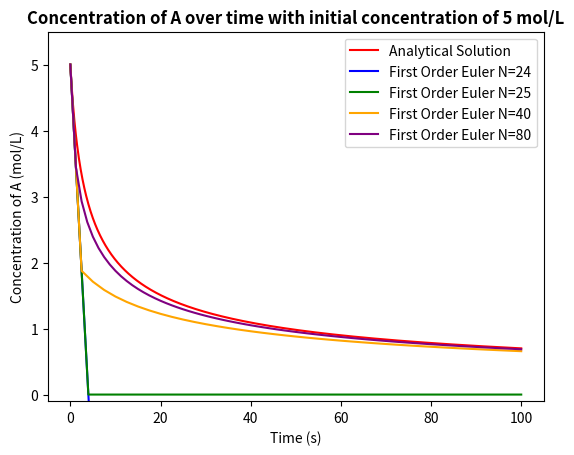

Write the Python code that produced this figure.
import numpy as np
import matplotlib.pyplot as plt

def first_order_euler(fun, tspan, y0, number_of_points=100000):
    '''Explicit first order euler solver for ODEs.\n
    fun = derivative function \n
    tspan = supply the time span as a vector ie [0,10] \n
    y0 = initial condition ie at t=0 y0=100 \n
    number_of_points = Number of points. Default set to 100000 in order to have dt = 0.001. Higher number means longer computation time'''
    dt = (tspan[1] - tspan[0])/number_of_points
    t = np.linspace(tspan[0], tspan[1], number_of_points+1)
    y = np.zeros(number_of_points+1)
    y[0] = y0 ## Setting up the initial conditions
    for i in range(number_of_points):
        y[i+1] = y[i] + dt * fun(t[i], y[i])
    return t, y

def third_order_derivative(t, Ca, k=0.01): # I know that the assignemnt does not require us to add k as an argument but I wanted the function to be as universal as possible
    '''Returns the concentration over time for a third order chemical reaction. 
    t = time in secons
    Ca = concentration of component a (a -> b)
    k = reaction rate constant (default set to 0.01 as this is the value for task 1.)'''
    dca_dt = - k * Ca**3
    return dca_dt


def third_order_analytical(t, c0, k3):
    '''Returns the concentration at a given time for a third order irreversible chemical reation.
    t = Time in seconds. If a vector it will retrun a vector of solutions
    c0 = initial concentration.
    k3 = reaction rate constant for the third order reaction.'''
    Ca = (1/(c0**(-2) + 2*k3*t))**0.5 ## Analytical solution
    return Ca

# Same as task 3
initial_conc = 5
t_max = 100
x_plotting = np.linspace(0, t_max, 1000)
y_analytical = third_order_analytical(x_plotting, initial_conc, 0.01)
solution_euler_24 = first_order_euler(third_order_derivative, [0, t_max], initial_conc, 24) # dt ~= 4.1667
solution_euler_25 = first_order_euler(third_order_derivative, [0, t_max], initial_conc, 25) # dt = 4
solution_euler_40 = first_order_euler(third_order_derivative, [0, t_max], initial_conc, 40)
solution_euler_80 = first_order_euler(third_order_derivative, [0, t_max], initial_conc, 80)


fig = plt.figure()
plt.plot(x_plotting, y_analytical, 'r', label="Analytical Solution")
plt.plot(solution_euler_24[0], solution_euler_24[1], 'b', label='First Order Euler N=24') # [0] holds the x position and [1] holds the 'y' position
plt.plot(solution_euler_25[0], solution_euler_25[1], 'g', label='First Order Euler N=25') # Though it isnt perfect, at least now it doesnt go down to minus infinity.
plt.plot(solution_euler_40[0], solution_euler_40[1], 'orange', label='First Order Euler N=40') 
plt.plot(solution_euler_80[0], solution_euler_80[1], 'purple', label='First Order Euler N=80') 

plt.xlabel('Time (s)')
plt.ylabel('Concentration of A (mol/L)')
plt.title(f'Concentration of A over time with initial concentration of {initial_conc} mol/L', weight='bold')
plt.legend()
plt.ylim(-0.1, 5.5)
plt.show()

